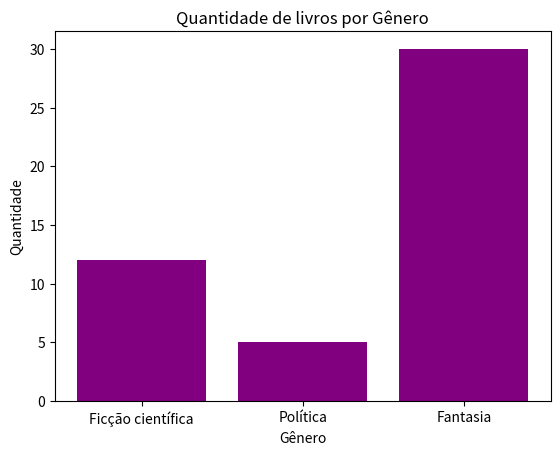

The matplotlib source for this figure:
# Importanto a biblioteca matplotlib para fazer a criação do gráfico
import matplotlib.pyplot as plt

# Fazendo a criação de uma classe e de suas funções com valores determinados
class Livro:
  def __init__(self, titulo, autor, genero, quantidade):
    self.titulo = titulo
    self.autor = autor
    self.genero = genero
    self.quantidade = quantidade
  def __str__(self):
    return f"\n Título: {self.titulo}\n   Autor: {self.autor}\n   Gênero: {self.genero}\n   Quantidade: {self.quantidade}\n"

# Criação de uma lista vazia para armazenar os livros cadastrados
biblioteca = []

# Função cadastrar_livro é usada para adicionar novos livros a lista biblioteca
def cadastrar_livro(titulo, autor, genero, quantidade):
  novo_livro = Livro(titulo, autor, genero, quantidade)
  biblioteca.append(novo_livro)
  print(f"O livro {titulo} foi adicionado a biblioteca")

# Função listar_livros para listar todos os livros presentes na biblioteca
def listar_livros():
  for livro in biblioteca:
    print(livro)

# Função procurar_livro é usada para procurar um livro na biblioteca usando o título
def procurar_livro(titulo):
  for livro in biblioteca:
    if livro.titulo.lower() == titulo.lower():
      print("Livro Encontrado:")
      print(livro)
      
# Função para gerar gráfico da quantidade de livros por gênero
def gerar_grafico():
  # Verificando se existem livros cadastrados com uma estrutura condicional
  if not biblioteca:
    print("Não há livros cadastrados parar gerar gráfico")
  # Dicionário vazio para filtrar dos livros o gênero e sua quantidade
  generos = {}
  # laço de repetição para buscar livro por livro na bibliteca
  for livro in biblioteca:
    # aqui as chaves(generos) são separadas pelo método get(), quando chaves iguais são encontradas, seus valores(quantidade) são somados
    generos[livro.genero] = generos.get(livro.genero, 0) + livro.quantidade

  # aqui é criado o gráfico onde X é o gênero e Y a quantidade de livros
  plt.bar(generos.keys(), generos.values(), color="purple")
  plt.title("Quantidade de livros por Gênero")
  plt.xlabel("Gênero")
  plt.ylabel("Quantidade")
  plt.show()

# Fazendo o chamado das funções
cadastrar_livro('Fundação', 'Isaac Asimov', 'Ficção científica', 12)
cadastrar_livro('1984', 'George Orwell', 'Política', 5)
cadastrar_livro('O Senhor dos Anéis: A Sociedade do Anel', 'J.R.R. Tolkien', 'Fantasia', 7)
cadastrar_livro('Harry Potter e a Pedra Filosofal', 'J.K. Rowling', 'Fantasia', 14)
cadastrar_livro('Percy Jackson e o Ladrão de Raios', 'Rick Riordan', 'Fantasia', 9)

listar_livros()
procurar_livro('Fundação')
gerar_grafico()